Image classification data set "Alzheimer_s Dataset" (Asik007/BME240_ML on GitHub). Class labels (4): mild demented, moderate demented, non demented, very mild demented.

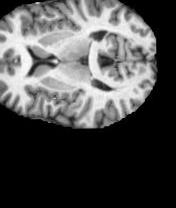
Label: non demented

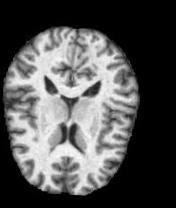
Label: non demented

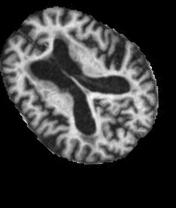
Label: mild demented

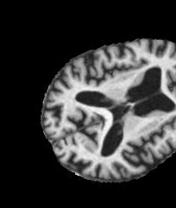
Label: moderate demented

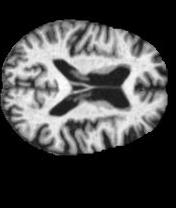
Label: very mild demented

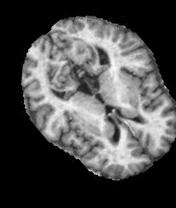
Label: very mild demented
